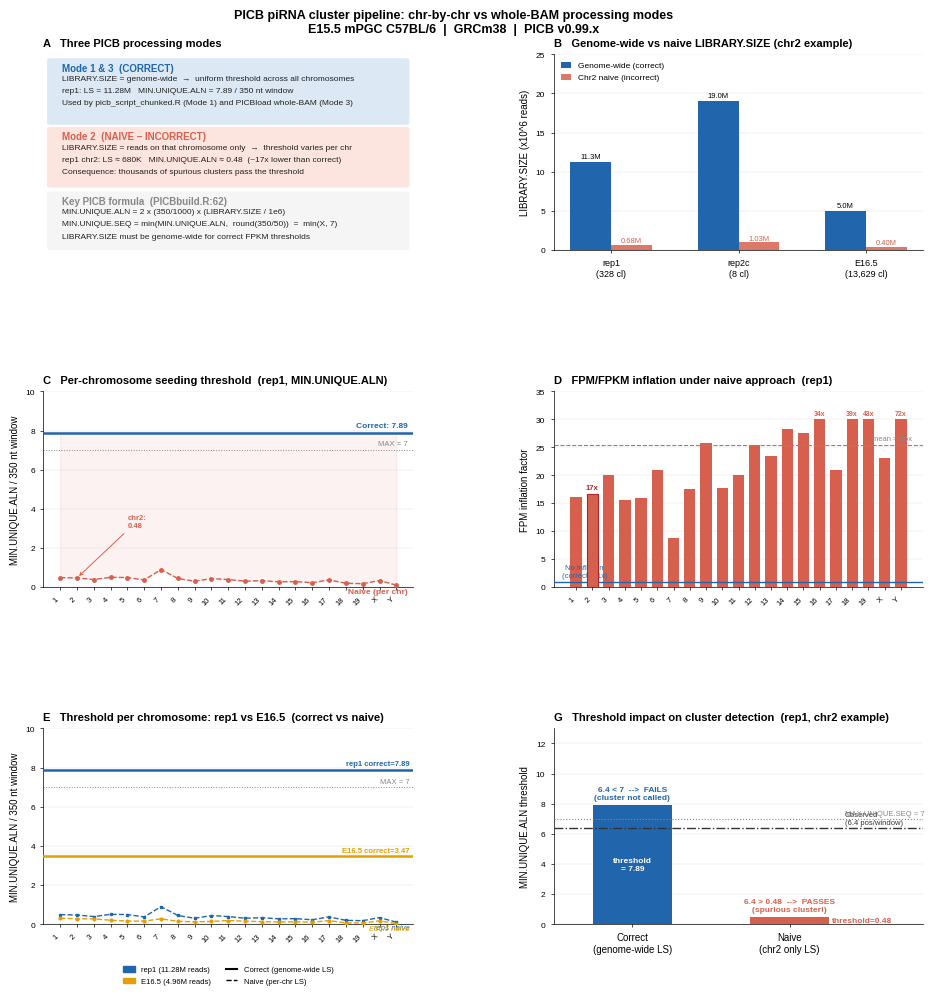

The matplotlib source for this figure: (Note: this script raises an exception after producing the figure.)
#!/usr/bin/env python3
"""
PICB Chr-by-chr vs Whole-BAM Comparison Figure
Compares three PICB processing modes:
  Mode 1 – Correct chr-by-chr  : genome-wide LIBRARY.SIZE passed explicitly
  Mode 2 – Naive chr-by-chr    : LIBRARY.SIZE from single chromosome only
  Mode 3 – Whole-BAM           : genome-wide LIBRARY.SIZE from PICBload
"""
import os
import numpy as np
import matplotlib
matplotlib.use("Agg")
import matplotlib.pyplot as plt
import matplotlib.patches as mpatches
from matplotlib.patches import FancyBboxPatch
import matplotlib.gridspec as gridspec

plt.rcParams.update({
    "font.family":       "Liberation Sans",
    "font.size":         7,
    "axes.titlesize":    8,
    "axes.labelsize":    7,
    "xtick.labelsize":   6,
    "ytick.labelsize":   6,
    "lines.linewidth":   1.0,
    "axes.linewidth":    0.5,
    "xtick.major.width": 0.5,
    "ytick.major.width": 0.5,
    "xtick.major.size":  2.5,
    "ytick.major.size":  2.5,
    "axes.spines.top":   False,
    "axes.spines.right": False,
    "pdf.fonttype":      42,
})

C_CORRECT = "#2166ac"
C_NAIVE   = "#d6604d"
C_GREY    = "#888888"

LS_REP1  = 11_277_390
LS_REP2C = 19_039_720
LS_E165  =  4_961_424

WINDOW_WIDTH = 350
MIN_SEQ_CAP  = 7

def min_aln(lib_size):
    return 2 * (WINDOW_WIDTH / 1000) * (lib_size / 1_000_000)

def min_seq(lib_size):
    return min(min_aln(lib_size), MIN_SEQ_CAP)

CHR_READS_REP1 = {"1": 700_849, "2": 677_962, "3": 562_050, "4": 725_055, "5": 705_311, "6": 536_237, "7": 1_281_208, "8": 640_178, "9": 437_522, "10": 631_590, "11": 560_940, "12": 441_571, "13": 480_219, "14": 398_946, "15": 408_815, "16": 328_821, "17": 538_453, "18": 284_776, "19": 263_151, "X": 488_329, "Y": 155_205}   # per-chr PRIMARY reads (the PICB LIBRARY.SIZE basis); was total=primary+secondary (~48x larger, distorted the per-chr naive-LS)
CHR_READS_E165 = {"1": 439_677, "2": 399_295, "3": 395_678, "4": 293_567, "5": 233_712, "6": 232_991, "7": 395_786, "8": 213_609, "9": 178_427, "10": 207_671, "11": 272_407, "12": 227_280, "13": 192_006, "14": 166_737, "15": 177_625, "16": 156_358, "17": 267_195, "18": 98_402, "19": 99_947, "X": 247_756, "Y": 51_321}   # per-chr PRIMARY reads; was total

CHRS = [str(i) for i in range(1, 20)] + ["X", "Y"]

def naive_ls(reads_dict, genome_ls, c):
    total = sum(reads_dict.values())
    return (reads_dict.get(c, 0) / total) * genome_ls

naive_ls_rep1 = [naive_ls(CHR_READS_REP1, LS_REP1, c) for c in CHRS]
naive_ls_e165 = [naive_ls(CHR_READS_E165, LS_E165, c) for c in CHRS]

thresh_naive_rep1 = [min_aln(ls) for ls in naive_ls_rep1]
thresh_naive_e165 = [min_aln(ls) for ls in naive_ls_e165]
thresh_correct_rep1 = min_aln(LS_REP1)
thresh_correct_e165 = min_aln(LS_E165)

# FPM inflation = genome_LS / chr_LS = total/chr_reads
fpm_infl = [LS_REP1 / ls if ls > 0 else 0 for ls in naive_ls_rep1]

# ── Layout ─────────────────────────────────────────────────────────────────────
# 3 rows, 2 cols: A+B (top), C+D (mid), E+G (bottom)
fig = plt.figure(figsize=(10, 10))
fig.patch.set_facecolor("white")

gs = gridspec.GridSpec(3, 2, figure=fig,
                       top=0.93, bottom=0.06,
                       hspace=0.72, wspace=0.38,
                       left=0.09, right=0.97)

ax_a = fig.add_subplot(gs[0, 0])   # A – schematic
ax_b = fig.add_subplot(gs[0, 1])   # B – library size bars
ax_c = fig.add_subplot(gs[1, 0])   # C – threshold per chr (rep1)
ax_d = fig.add_subplot(gs[1, 1])   # D – FPM inflation
ax_e = fig.add_subplot(gs[2, 0])   # E – threshold comparison rep1 vs E16.5
ax_g = fig.add_subplot(gs[2, 1])   # G – cluster count impact

# ══════════════════════════════════════════════════════════════════════════════
# Panel A – Schematic: three modes
# ══════════════════════════════════════════════════════════════════════════════
ax_a.axis("off")
ax_a.set_title("A   Three PICB processing modes", loc="left",
               fontweight="bold", fontsize=8)

# Use a simple table-style layout: 3 rows (Mode 1, Mode 2, formula)
ax_a.set_xlim(0, 1); ax_a.set_ylim(0, 1)

def hbox(ax, y0, h, color, title, lines, title_color=None):
    rect = FancyBboxPatch((0.02, y0), 0.96, h,
                          boxstyle="round,pad=0.01",
                          facecolor=color, edgecolor="none", zorder=1)
    ax.add_patch(rect)
    tc = title_color if title_color else color
    ax.text(0.05, y0 + h - 0.015, title,
            va="top", ha="left", fontsize=7, fontweight="bold", color=tc, zorder=2)
    for i, line in enumerate(lines):
        ax.text(0.05, y0 + h - 0.015 - (i + 1) * 0.062,
                line, va="top", ha="left", fontsize=6, color="#222222", zorder=2)

hbox(ax_a, 0.65, 0.32, "#dce9f5",
     "Mode 1 & 3  (CORRECT)",
     ["LIBRARY.SIZE = genome-wide  →  uniform threshold across all chromosomes",
      "rep1: LS = 11.28M   MIN.UNIQUE.ALN = 7.89 / 350 nt window",
      "Used by picb_script_chunked.R (Mode 1) and PICBload whole-BAM (Mode 3)"],
     title_color=C_CORRECT)

hbox(ax_a, 0.33, 0.29, "#fce4df",
     "Mode 2  (NAIVE – INCORRECT)",
     ["LIBRARY.SIZE = reads on that chromosome only  →  threshold varies per chr",
      f"rep1 chr2: LS ≈ {naive_ls_rep1[CHRS.index('2')]/1e3:.0f}K   MIN.UNIQUE.ALN ≈ {thresh_naive_rep1[CHRS.index('2')]:.2f}  (~{min_aln(LS_REP1)/thresh_naive_rep1[CHRS.index('2')]:.0f}x lower than correct)",
      "Consequence: thousands of spurious clusters pass the threshold"],
     title_color=C_NAIVE)

hbox(ax_a, 0.01, 0.28, "#f5f5f5",
     "Key PICB formula  (PICBbuild.R:62)",
     ["MIN.UNIQUE.ALN = 2 x (350/1000) x (LIBRARY.SIZE / 1e6)",
      "MIN.UNIQUE.SEQ = min(MIN.UNIQUE.ALN,  round(350/50))  =  min(X, 7)",
      "LIBRARY.SIZE must be genome-wide for correct FPKM thresholds"],
     title_color=C_GREY)

# ══════════════════════════════════════════════════════════════════════════════
# Panel B – Genome-wide vs naive LIBRARY.SIZE
# ══════════════════════════════════════════════════════════════════════════════
ax_b.set_title("B   Genome-wide vs naive LIBRARY.SIZE (chr2 example)",
               loc="left", fontweight="bold", fontsize=8)

samples = ["rep1\n(328 cl)", "rep2c\n(8 cl)", "E16.5\n(13,629 cl)"]
ls_gw  = [LS_REP1/1e6, LS_REP2C/1e6, LS_E165/1e6]
ls_chr2 = [naive_ls(CHR_READS_REP1, LS_REP1, "2")/1e6,
           naive_ls({k: CHR_READS_REP1[k]*2 for k in CHR_READS_REP1},
                    LS_REP2C, "2")/1e6,   # use rep1 proportions for rep2c
           naive_ls(CHR_READS_E165, LS_E165, "2")/1e6]

# Recompute chr2 naive for rep2c using actual rep2c data
# REP2C below is total-based (not found in any PICB split log; provenance unverified) -- used only for the single chr2 example bar in Panel B
CHR_READS_REP2C = {
    "1": 78_875_389, "2": 57_314_501, "3": 58_127_389, "4": 63_205_410,
    "5": 60_336_962, "6": 54_791_719, "7": 68_329_595, "8": 45_928_271,
    "9": 42_653_614, "10": 49_338_313, "11": 39_595_353, "12": 48_110_041,
    "13": 53_048_078, "14": 49_412_425, "15": 33_188_880, "16": 36_819_815,
    "17": 35_305_981, "18": 31_583_615, "19": 18_002_744,
    "X": 84_657_764, "Y": 53_418_092,
}
ls_chr2[1] = naive_ls(CHR_READS_REP2C, LS_REP2C, "2") / 1e6

xp = np.arange(3)
bw = 0.32
b1 = ax_b.bar(xp - bw/2, ls_gw,   bw, color=C_CORRECT, label="Genome-wide (correct)", zorder=3)
b2 = ax_b.bar(xp + bw/2, ls_chr2, bw, color=C_NAIVE,   label="Chr2 naive (incorrect)", zorder=3, alpha=0.85)

for bar in b1:
    ax_b.text(bar.get_x() + bar.get_width()/2, bar.get_height() + 0.2,
              f"{bar.get_height():.1f}M", ha="center", va="bottom", fontsize=5.5)
for bar in b2:
    ax_b.text(bar.get_x() + bar.get_width()/2, bar.get_height() + 0.05,
              f"{bar.get_height():.2f}M", ha="center", va="bottom",
              fontsize=5.5, color=C_NAIVE)

ax_b.set_xticks(xp); ax_b.set_xticklabels(samples, fontsize=6.5)
ax_b.set_ylabel("LIBRARY.SIZE (x10^6 reads)", fontsize=7)
ax_b.set_ylim(0, 25)
ax_b.legend(fontsize=6, frameon=False, loc="upper left", handlelength=1.2)
ax_b.grid(axis="y", lw=0.3, color="#dddddd", zorder=0)

# ══════════════════════════════════════════════════════════════════════════════
# Panel C – Per-chromosome threshold (rep1)
# ══════════════════════════════════════════════════════════════════════════════
ax_c.set_title("C   Per-chromosome seeding threshold  (rep1, MIN.UNIQUE.ALN)",
               loc="left", fontweight="bold", fontsize=8)

xc = np.arange(len(CHRS))
ax_c.axhline(thresh_correct_rep1, color=C_CORRECT, lw=1.8, ls="-", zorder=4)
ax_c.plot(xc, thresh_naive_rep1, color=C_NAIVE, lw=1.0, ls="--",
          marker="o", ms=2.5, zorder=3)
ax_c.axhline(7, color=C_GREY, lw=0.7, ls=":", zorder=2)
ax_c.fill_between(xc, thresh_naive_rep1, thresh_correct_rep1,
                  color=C_NAIVE, alpha=0.08)

# In-plot text labels instead of legend box
ax_c.text(len(CHRS) - 0.3, thresh_correct_rep1 + 0.15,
          f"Correct: {thresh_correct_rep1:.2f}", ha="right", va="bottom",
          fontsize=6, color=C_CORRECT, fontweight="bold")
ax_c.text(len(CHRS) - 0.3, thresh_naive_rep1[-1] - 0.15,
          "Naive (per chr)", ha="right", va="top",
          fontsize=6, color=C_NAIVE, fontweight="bold")
ax_c.text(len(CHRS) - 0.3, 7.15, "MAX = 7", ha="right", va="bottom",
          fontsize=5.5, color=C_GREY)

# Arrow to chr2
chr2_i = CHRS.index("2")
ax_c.annotate(f"chr2:\n{thresh_naive_rep1[chr2_i]:.2f}", xy=(chr2_i, thresh_naive_rep1[chr2_i]),
              xytext=(chr2_i + 3, thresh_naive_rep1[chr2_i] + 2.5),
              fontsize=5.5, color=C_NAIVE, fontweight="bold",
              arrowprops=dict(arrowstyle="->", color=C_NAIVE, lw=0.7),
              ha="left", va="bottom")

ax_c.set_xticks(xc); ax_c.set_xticklabels(CHRS, fontsize=5.5, rotation=45, ha="right")
ax_c.set_ylabel("MIN.UNIQUE.ALN / 350 nt window", fontsize=7)
ax_c.set_ylim(0, 10)
ax_c.grid(axis="y", lw=0.3, color="#dddddd", zorder=0)

# ══════════════════════════════════════════════════════════════════════════════
# Panel D – FPM inflation (cap at 30×, annotate chr19 if clipped)
# ══════════════════════════════════════════════════════════════════════════════
ax_d.set_title("D   FPM/FPKM inflation under naive approach  (rep1)",
               loc="left", fontweight="bold", fontsize=8)

CAP = 30
clipped = [(i, v) for i, v in enumerate(fpm_infl) if v > CAP]
bar_vals = [min(v, CAP) for v in fpm_infl]
bar_colors = [C_NAIVE if v > 1.05 else C_CORRECT for v in fpm_infl]

ax_d.bar(np.arange(len(CHRS)), bar_vals, color=bar_colors, width=0.7, zorder=3,
         edgecolor="none")

# Mark clipped bars with arrow and value
for i, v in clipped:
    ax_d.text(i, CAP + 0.3, f"{v:.0f}x", ha="center", va="bottom",
              fontsize=5, color=C_NAIVE, fontweight="bold")
    ax_d.annotate("", xy=(i, CAP), xytext=(i, CAP - 3),
                  arrowprops=dict(arrowstyle="->", color=C_NAIVE, lw=0.7))

ax_d.axhline(1.0, color=C_CORRECT, lw=1.0, ls="-", zorder=4)
mean_infl = np.mean(fpm_infl)
ax_d.axhline(min(mean_infl, CAP), color=C_GREY, lw=0.8, ls="--", zorder=4)
ax_d.text(len(CHRS) - 0.3, min(mean_infl, CAP) + 0.5,
          f"mean = {mean_infl:.0f}x", ha="right", va="bottom",
          fontsize=5.5, color=C_GREY)

# Highlight chr2 with outline
chr2_i = CHRS.index("2")
ax_d.bar(chr2_i, fpm_infl[chr2_i], color=C_NAIVE, width=0.7, zorder=5,
         edgecolor="#b22222", linewidth=0.8)
ax_d.text(chr2_i, fpm_infl[chr2_i] + 0.5,
          f"{fpm_infl[chr2_i]:.0f}x", ha="center", va="bottom",
          fontsize=5.5, color="#b22222", fontweight="bold")

ax_d.set_xticks(np.arange(len(CHRS)))
ax_d.set_xticklabels(CHRS, fontsize=5.5, rotation=45, ha="right")
ax_d.set_ylabel("FPM inflation factor", fontsize=7)
ax_d.set_ylim(0, CAP + 5)
ax_d.text(0.5, 1.5, "No inflation\n(correct = 1x)", ha="center", va="bottom",
          fontsize=5.5, color=C_CORRECT)
ax_d.grid(axis="y", lw=0.3, color="#dddddd", zorder=0)

# ══════════════════════════════════════════════════════════════════════════════
# Panel E – Threshold comparison: rep1 vs E16.5, correct vs naive
# ══════════════════════════════════════════════════════════════════════════════
ax_e.set_title("E   Threshold per chromosome: rep1 vs E16.5  (correct vs naive)",
               loc="left", fontweight="bold", fontsize=8)

xc = np.arange(len(CHRS))
# rep1
ax_e.axhline(thresh_correct_rep1, color=C_CORRECT, lw=1.8, ls="-", zorder=4)
ax_e.plot(xc, thresh_naive_rep1,  color=C_CORRECT, lw=1.0, ls="--",
          marker="s", ms=2, zorder=3)
# E16.5
ax_e.axhline(thresh_correct_e165, color="#E69F00", lw=1.8, ls="-", zorder=4)
ax_e.plot(xc, thresh_naive_e165,  color="#E69F00", lw=1.0, ls="--",
          marker="o", ms=2, zorder=3)
ax_e.axhline(7, color=C_GREY, lw=0.7, ls=":", zorder=2)

# Right-side labels
ax_e.text(len(CHRS) - 0.2, thresh_correct_rep1 + 0.1,
          f"rep1 correct={thresh_correct_rep1:.2f}", ha="right", va="bottom",
          fontsize=5.5, color=C_CORRECT, fontweight="bold")
ax_e.text(len(CHRS) - 0.2, thresh_correct_e165 + 0.1,
          f"E16.5 correct={thresh_correct_e165:.2f}", ha="right", va="bottom",
          fontsize=5.5, color="#E69F00", fontweight="bold")
ax_e.text(len(CHRS) - 0.2, thresh_naive_rep1[-1] - 0.1,
          "rep1 naive", ha="right", va="top",
          fontsize=5.5, color=C_CORRECT, style="italic")
ax_e.text(len(CHRS) - 0.2, thresh_naive_e165[-1] - 0.1,
          "E16.5 naive", ha="right", va="top",
          fontsize=5.5, color="#E69F00", style="italic")
ax_e.text(len(CHRS) - 0.2, 7.1, "MAX = 7", ha="right", va="bottom",
          fontsize=5.5, color=C_GREY)

ax_e.set_xticks(xc); ax_e.set_xticklabels(CHRS, fontsize=5.5, rotation=45, ha="right")
ax_e.set_ylabel("MIN.UNIQUE.ALN / 350 nt window", fontsize=7)
ax_e.set_ylim(0, 10)
ax_e.grid(axis="y", lw=0.3, color="#dddddd", zorder=0)

# Legend: solid = correct, dashed = naive
handles = [
    mpatches.Patch(color=C_CORRECT,  label="rep1 (11.28M reads)"),
    mpatches.Patch(color="#E69F00",  label="E16.5 (4.96M reads)"),
    plt.Line2D([0], [0], color="black", lw=1.5, ls="-",  label="Correct (genome-wide LS)"),
    plt.Line2D([0], [0], color="black", lw=1.0, ls="--", label="Naive (per-chr LS)"),
]
ax_e.legend(handles=handles, fontsize=5.5, frameon=False, ncol=2,
            loc="upper center", bbox_to_anchor=(0.5, -0.18), handlelength=1.5)

# ══════════════════════════════════════════════════════════════════════════════
# Panel G – Cluster count impact (rep1 chr2 example)
# ══════════════════════════════════════════════════════════════════════════════
ax_g.set_title("G   Threshold impact on cluster detection  (rep1, chr2 example)",
               loc="left", fontweight="bold", fontsize=8)

thresh_naive_chr2 = min_aln(naive_ls(CHR_READS_REP1, LS_REP1, "2"))
xg = np.array([0, 1])
thresh_g = [thresh_correct_rep1, thresh_naive_chr2]

bars_g = ax_g.bar(xg, thresh_g, color=[C_CORRECT, C_NAIVE], width=0.5,
                  zorder=3, edgecolor="none")

# Reference lines
ax_g.axhline(6.4, color="#333333", lw=1.0, ls="-.", zorder=4)
ax_g.axhline(7.0, color=C_GREY,    lw=0.8, ls=":",  zorder=4)

# Compact annotations inside plot
ax_g.text(0, thresh_correct_rep1 / 2,
          f"threshold\n= {thresh_correct_rep1:.2f}",
          ha="center", va="center", fontsize=6, color="white", fontweight="bold")
if thresh_naive_chr2 > 1.5:
    ax_g.text(1, thresh_naive_chr2 / 2,
              f"threshold\n= {thresh_naive_chr2:.2f}",
              ha="center", va="center", fontsize=6, color="white", fontweight="bold")
else:
    ax_g.text(1.27, thresh_naive_chr2 / 2,
              f"threshold={thresh_naive_chr2:.2f}",
              ha="left", va="center", fontsize=6, color=C_NAIVE, fontweight="bold")

# Outcome labels above bars
ax_g.text(0, thresh_correct_rep1 + 0.25,
          "6.4 < 7  -->  FAILS\n(cluster not called)",
          ha="center", va="bottom", fontsize=6, color=C_CORRECT, fontweight="bold")
ax_g.text(1, thresh_naive_chr2 + 0.25,
          f"6.4 > {thresh_naive_chr2:.2f}  -->  PASSES\n(spurious cluster!)",
          ha="center", va="bottom", fontsize=6, color=C_NAIVE, fontweight="bold")

# Horizontal reference labels at right
ax_g.text(1.35, 6.4 + 0.1, "Observed\n(6.4 pos/window)", ha="left",
          va="bottom", fontsize=5.5, color="#333333")
ax_g.text(1.35, 7.1, "MAX.UNIQUE.SEQ = 7", ha="left", va="bottom",
          fontsize=5.5, color=C_GREY)

ax_g.set_xticks(xg)
ax_g.set_xticklabels(["Correct\n(genome-wide LS)", "Naive\n(chr2 only LS)"], fontsize=7)
ax_g.set_ylabel("MIN.UNIQUE.ALN threshold", fontsize=7)
ax_g.set_ylim(0, 13)
ax_g.set_xlim(-0.5, 1.85)
ax_g.grid(axis="y", lw=0.3, color="#dddddd", zorder=0)

# ── Global title ──────────────────────────────────────────────────────────────
fig.suptitle(
    "PICB piRNA cluster pipeline: chr-by-chr vs whole-BAM processing modes\n"
    "E15.5 mPGC C57BL/6  |  GRCm38  |  PICB v0.99.x",
    fontsize=9, fontweight="bold", y=0.975)

# ── Source data (plotted per-chromosome inflation + thresholds → theme dir) ─────
import os as _os, pandas as _pd
_SD = "/mnt/home3/miska/nm667/scratch/inProgress/mice_PiRNA/figures/analysis_figures/04_picb_method_qc/data/source_data"
_os.makedirs(_SD, exist_ok=True)
_pd.DataFrame({"chr": list(CHRS),
               "fpm_inflation_naive": list(fpm_infl),          # Panel D
               "thresh_naive_rep1": list(thresh_naive_rep1),   # Panel E rep1 per-chr naive
               "thresh_naive_e165": list(thresh_naive_e165),   # Panel E E16.5 per-chr naive
               "thresh_correct_rep1": thresh_correct_rep1,      # genome-wide correct (scalar)
               "thresh_correct_e165": thresh_correct_e165}).to_csv(
    f"{_SD}/SourceData_Fig_PICB_chr_vs_wholebam_comparison.csv", index=False)

# ── Save ──────────────────────────────────────────────────────────────────────
OUT_DIR = "/mnt/home3/miska/nm667/scratch/inProgress/mice_PiRNA/analysis/claude_biomni_analysis"
for ext, dpi in [("pdf", 600), ("svg", 150), ("png", 300)]:
    fig.savefig(os.path.join(OUT_DIR, f"Fig_PICB_chr_vs_wholebam_comparison.{ext}"),
                bbox_inches="tight", dpi=dpi)
plt.close(fig)
print("Saved Fig_PICB_chr_vs_wholebam_comparison.{pdf,svg,png}")
